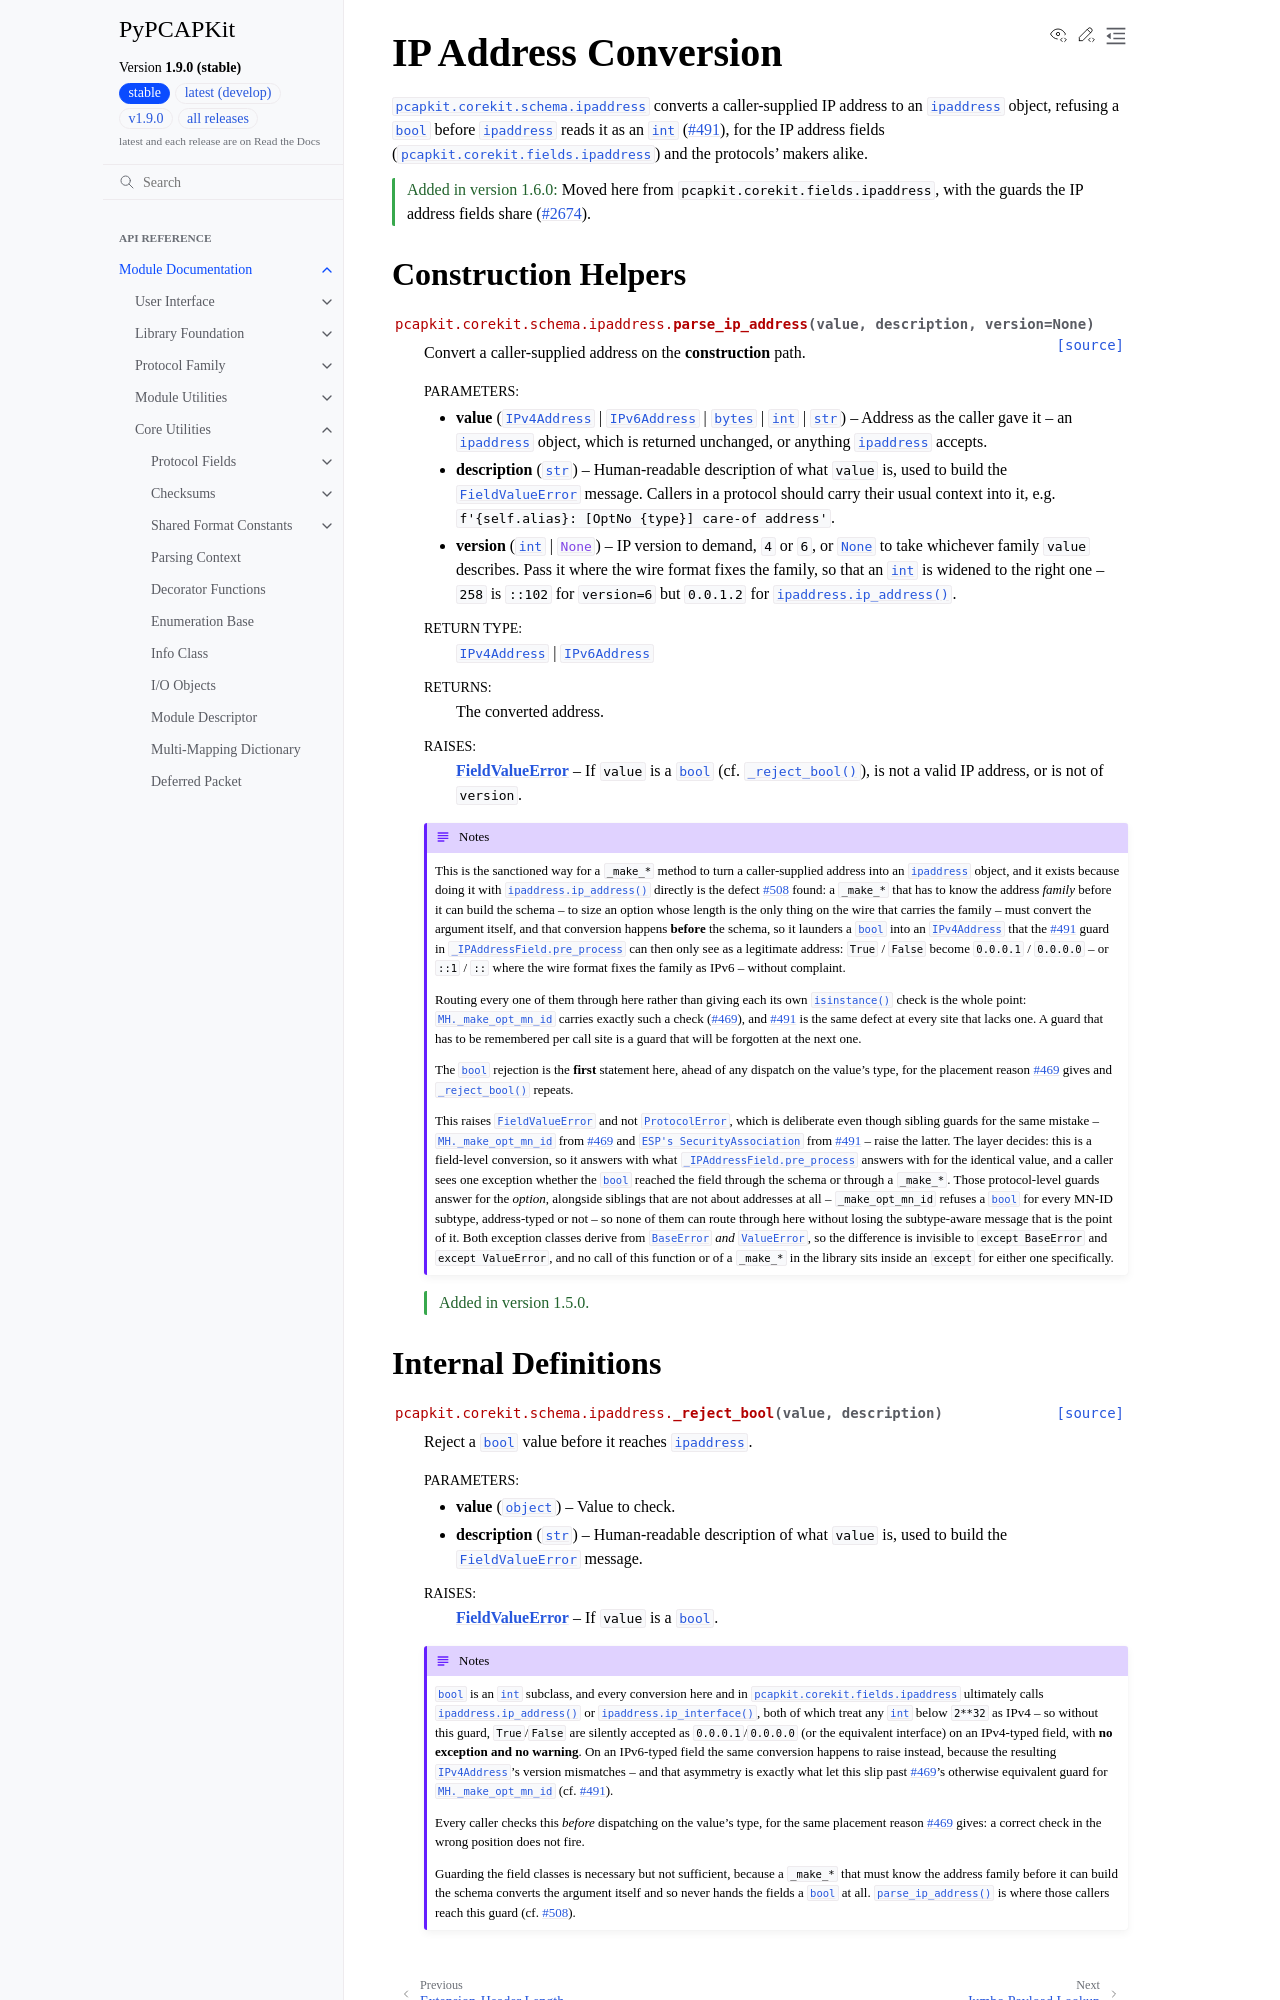

repository: JarryShaw/PyPCAPKit · page: pcapkit/corekit/schema/ipaddress.html · generator: sphinx

IP Address Conversion
=====================

.. module:: pcapkit.corekit.schema.ipaddress

:mod:`pcapkit.corekit.schema.ipaddress` converts a caller-supplied IP address to an
:mod:`ipaddress` object, refusing a :obj:`bool` before :mod:`ipaddress` reads it as
an :class:`int` (:issue:`491`), for the IP address fields
(:mod:`pcapkit.corekit.fields.ipaddress`) and the protocols' makers alike.

.. versionadded:: 1.6.0

   Moved here from ``pcapkit.corekit.fields.ipaddress``, with the guards the
   IP address fields share (:issue:`2674`).

Construction Helpers
--------------------

.. autofunction:: pcapkit.corekit.schema.ipaddress.parse_ip_address
